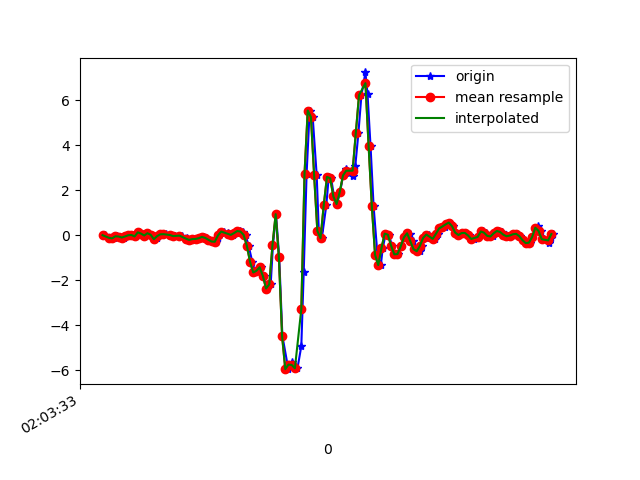

The table this chart was drawn from, first rows:
1617847413977, 543057597057432, 0.012908921, -0.204562, -0.019450681
1617847414001, 543057616084584, -0.1337, -0.02008, -0.07687
1617847414017, 543057635136536, -0.07628, -0.03596, 0.001319
1617847414034, 543057654163672, -0.1288, -0.1484, 0.009871
1617847414053, 543057673190792, -0.03718, 0.08132, 0.08928
1617847414072, 543057692191288, -0.04696, -0.4562, 0.143
1617847414091, 543057711215912, -0.09216, 0.1363, 0.0563
1617847414110, 543057730265336, -0.04451, -0.1154, 0.03675
1617847414132, 543057749289976, 0.009244, 0.01291, -0.08787
1617847414149, 543057768314552, 0.02146, 0.1998, -0.1099
1617847414169, 543057787339192, -0.04207, -0.1325, -0.1599
1617847414186, 543057806386424, 0.1375, 0.3196, -0.221
1617847414205, 543057825410904, 0.08255, -0.02741, -0.1832
1617847414224, 543057844435352, -0.001752, -0.05551, -0.2259
1617847414246, 543057863484632, 0.09965, 0.1693, -0.2333
1617847414265, 543057882509144, 0.03246, -0.2754, -0.1465
1617847414281, 543057901536664, -0.1667, -0.1618, -0.1868
1617847414300, 543057920586104, -0.09949, 0.1168, -0.188
1617847414319, 543057939610744, 0.0349, 0.1962, -0.2027
1617847414338, 543057958635384, 0.05078, -0.0604, -0.2039
1617847414357, 543057977660024, 0.05811, -0.07628, -0.2027
1617847414383, 543057996704024, 0.02146, -0.08972, -0.1734
1617847414403, 543058015728472, -0.02252, -0.1313, -0.1441
1617847414415, 543058034752792, -0.03352, -0.1398, -0.127
1617847414444, 543058053802008, -0.00786, -0.1154, -0.1147
1617847414458, 543058072826392, -0.00786, -0.08117, -0.08787
1617847414489, 543058091850840, -0.09949, -0.08117, -0.06465
1617847414496, 543058110863768, -0.1813, -0.07995, -0.06954
1617847414509, 543058129912600, -0.1985, -0.03596, -0.07443
1617847414528, 543058148936536, -0.1606, -0.002977, -0.007233
1617847414547, 543058167960536, -0.1545, -0.03841, 0.04408
1617847414572, 543058187009368, -0.1215, -0.07995, 0.04408
1617847414592, 543058206028824, -0.06406, -0.05918, 0.009871
1617847414604, 543058225052632, -0.108, -0.01153, -0.07199
1617847414623, 543058244076504, -0.1899, 0.02512, -0.1502
1617847414642, 543058263125144, -0.2681, 0.03245, -0.2149
1617847414665, 543058282148952, -0.2803, 0.04345, -0.2748
1617847414681, 543058301155288, -0.1032, 0.1229, -0.2919
1617847414699, 543058320203352, 0.1045, 0.2145, -0.2895
1617847414718, 543058339226712, 0.173, 0.2365, -0.2748
1617847414741, 543058358250008, 0.1131, 0.2597, -0.2626
1617847414757, 543058377273368, 0.04223, 0.3, -0.254
1617847414776, 543058396321496, 0.02635, 0.3061, -0.2675
1617847414796, 543058415339096, 0.1045, 0.2902, -0.3114
1617847414816, 543058434362328, 0.1962, 0.2841, -0.3994
1617847414835, 543058453385496, 0.1742, 0.2401, -0.4837
1617847414852, 543058472433432, 0.02635, 0.1998, -0.579
1617847414871, 543058491456600, -0.4501, 0.1913, -0.678
1617847414894, 543058510603387, -1.167, 0.07888, -0.7415
1617847414914, 543058529626619, -1.645, 0.02512, -0.8209
1617847414930, 543058548674683, -1.568, 0.1839, -0.904
1617847414947, 543058567697787, -1.41, 0.3758, -0.9455
1617847414967, 543058586721019, -1.795, 0.443, -0.8698
1617847414985, 543058605732859, -2.357, 0.2634, -0.6486
1617847415009, 543058624780667, -2.175, -0.07262, -0.3151
1617847415023, 543058643803515, -0.4416, -0.2901, 0.05996
1617847415042, 543058662826491, 0.9475, -0.6627, 0.738
1617847415062, 543058681849467, -0.9547, -1.876, 1.643
1617847415082, 543058700895355, -4.466, -3.794, 2.143
1617847415119, 543058719918203, -5.942, -5.515, 2.241
1617847415126, 543058738941179, -5.739, -6.693, 2.128
... 87 more rows
